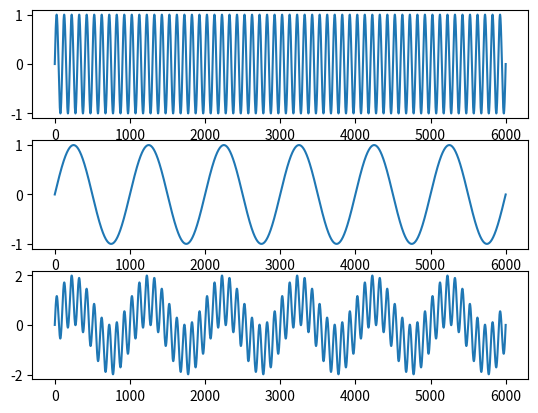
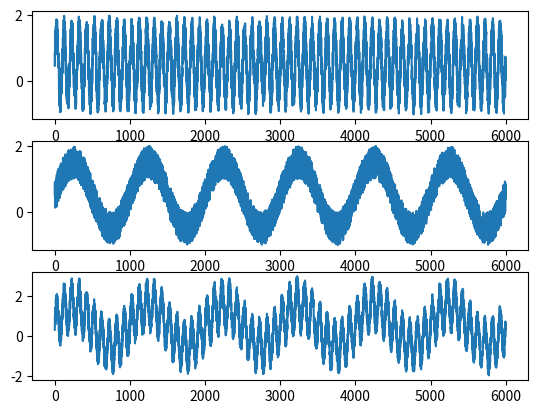

Generate these figures, in order, with matplotlib:
import numpy as np

import matplotlib.pyplot as plt

from numpy import random

def main():

    # Noise
    ns = random.random_sample((6000, 1))

    # Sine

    # Number of sample points
    N = 6000

    # sampling frequency
    fs = 100

    # sampling spacing
    T = 1.0 / fs

    t = np.linspace(0.0, N / fs, N)

    n = 100

    # Frequency spans
    fr1 = np.linspace(1, 100, n)
    fr2 = np.linspace(0.1, 10, n)

    # Prealocate
    wvs1 = []
    wvs2 = []
    wvs3 = []

    for i in np.arange(n):
        sig1 = np.sin(fr1[i] * 2.0 * np.pi * t)
        sig2 = np.sin(fr2[i] * 2.0 * np.pi * t)
        wvs1.append(sig1)
        wvs2.append(sig2)
        wvs3.append(sig1 + sig2)

    wvs1 = np.array(wvs1)
    wvs2 = np.array(wvs2)
    wvs3 = np.array(wvs3)

    wvs1_ns = wvs1 + random.random_sample(wvs1.shape)
    wvs2_ns = wvs2 + random.random_sample(wvs1.shape)
    wvs3_ns = wvs3 + random.random_sample(wvs1.shape)


    print(ns.shape)
    print(sig1.shape)
    print(f't len: {len(t)}')
    print(f'fr1 shape: {len(fr1)}')
    print(f'fr2 shape: {len(fr2)}')
    print(f'wvs1 shape: {wvs1.shape}')
    print(f'wvs1 el shape: {wvs1[0].shape}')
    print(f'arange shape: {len(np.arange(100))}')

    plt.figure()
    plt.subplot(311)
    plt.plot(wvs1[0])
    plt.subplot(312)
    plt.plot(wvs2[0])
    plt.subplot(313)
    plt.plot(wvs3[0])

    plt.figure()
    plt.subplot(311)
    plt.plot(wvs1_ns[0])
    plt.subplot(312)
    plt.plot(wvs2_ns[0])
    plt.subplot(313)
    plt.plot(wvs3_ns[0])
    plt.show()

    # plt.figure()
    # plt.subplot(211)
    # plt.plot(ns)
    # plt.subplot(212)
    # plt.plot(wv)
    # plt.show()

if __name__ == "__main__":
    main()
